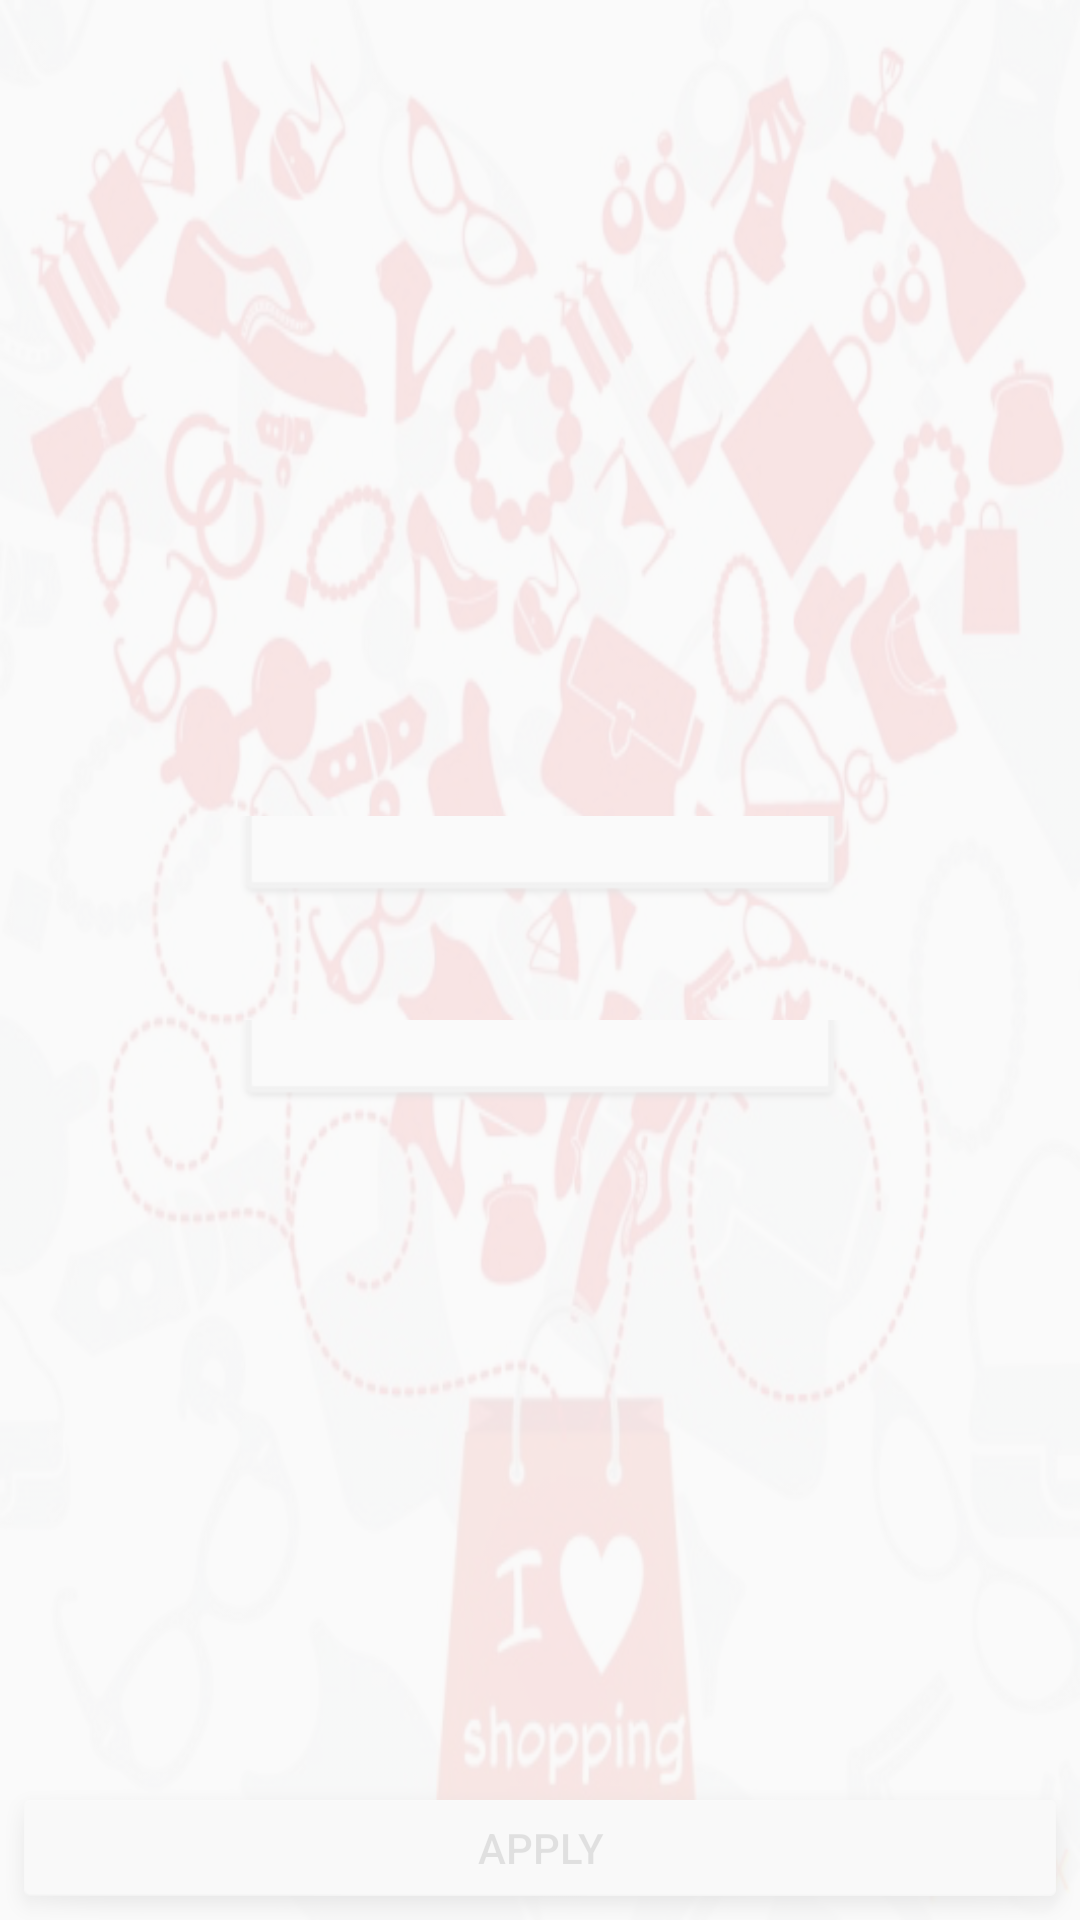

Android layout source for this screen:
<!-- AndroidManifest.xml: application theme AppTheme -->
<!-- res/layout/landing_page.xml -->
<?xml version="1.0" encoding="utf-8"?>
<RelativeLayout xmlns:android="http://schemas.android.com/apk/res/android"
    android:layout_width="match_parent"
    android:layout_height="match_parent"
    android:alpha="0.1"
    android:background="@drawable/wallmart_bg"
    android:gravity="center"
    android:orientation="vertical">

    <LinearLayout
        android:layout_centerInParent="true"
        android:layout_width="wrap_content"
        android:layout_height="wrap_content"
        android:orientation="vertical"
        android:gravity="center">

    <Spinner
        android:id="@+id/country_list"
        android:layout_width="200dp"
        android:layout_height="wrap_content"
        android:background="@android:drawable/spinner_dropdown_background"
        android:layout_centerInParent="true"></Spinner>

    <Spinner
        android:id="@+id/state_list"
        android:layout_width="200dp"
        android:layout_height="wrap_content"
        android:layout_alignBaseline="@id/country_list"
        android:dropDownSelector="@android:drawable/list_selector_background"
        android:background="@android:drawable/spinner_dropdown_background"
        android:layout_centerInParent="true"
        android:layout_marginTop="40dp"></Spinner>
    </LinearLayout>

    <LinearLayout
        android:layout_width="wrap_content"
        android:layout_height="wrap_content">
    </LinearLayout>

    <Button
        android:id="@+id/applyButton"
        android:layout_width="match_parent"
        android:layout_height="wrap_content"
        android:layout_alignParentBottom="true"
        android:layout_alignParentEnd="false"
        android:layout_alignParentLeft="false"
        android:layout_alignParentRight="false"
        android:layout_alignParentStart="false"
        android:layout_alignParentTop="false"
        android:layout_centerInParent="false"
        android:background="@android:drawable/dialog_holo_light_frame"
        android:text="Apply"
        android:textColor="@android:color/black" />


</RelativeLayout>
<!-- resources referenced by this layout -->
<resources>
  <!-- drawable wallmart_bg: jpg bitmap (drawable, 485381 bytes) -->
  <style name="AppTheme" parent="Theme.AppCompat.Light.DarkActionBar">
          
          <item name="colorPrimary">@color/colorPrimary</item>
          <item name="colorPrimaryDark">@color/colorPrimaryDark</item>
          <item name="colorAccent">@color/colorAccent</item>
      </style>
  <!-- not gathered from this repository: default colours our renderer supplied (Android Studio template values) -->
  <color name="colorPrimary">#FF6200EE</color>
  <color name="colorPrimaryDark">#FF3700B3</color>
  <color name="colorAccent">#FF03DAC5</color>
</resources>
